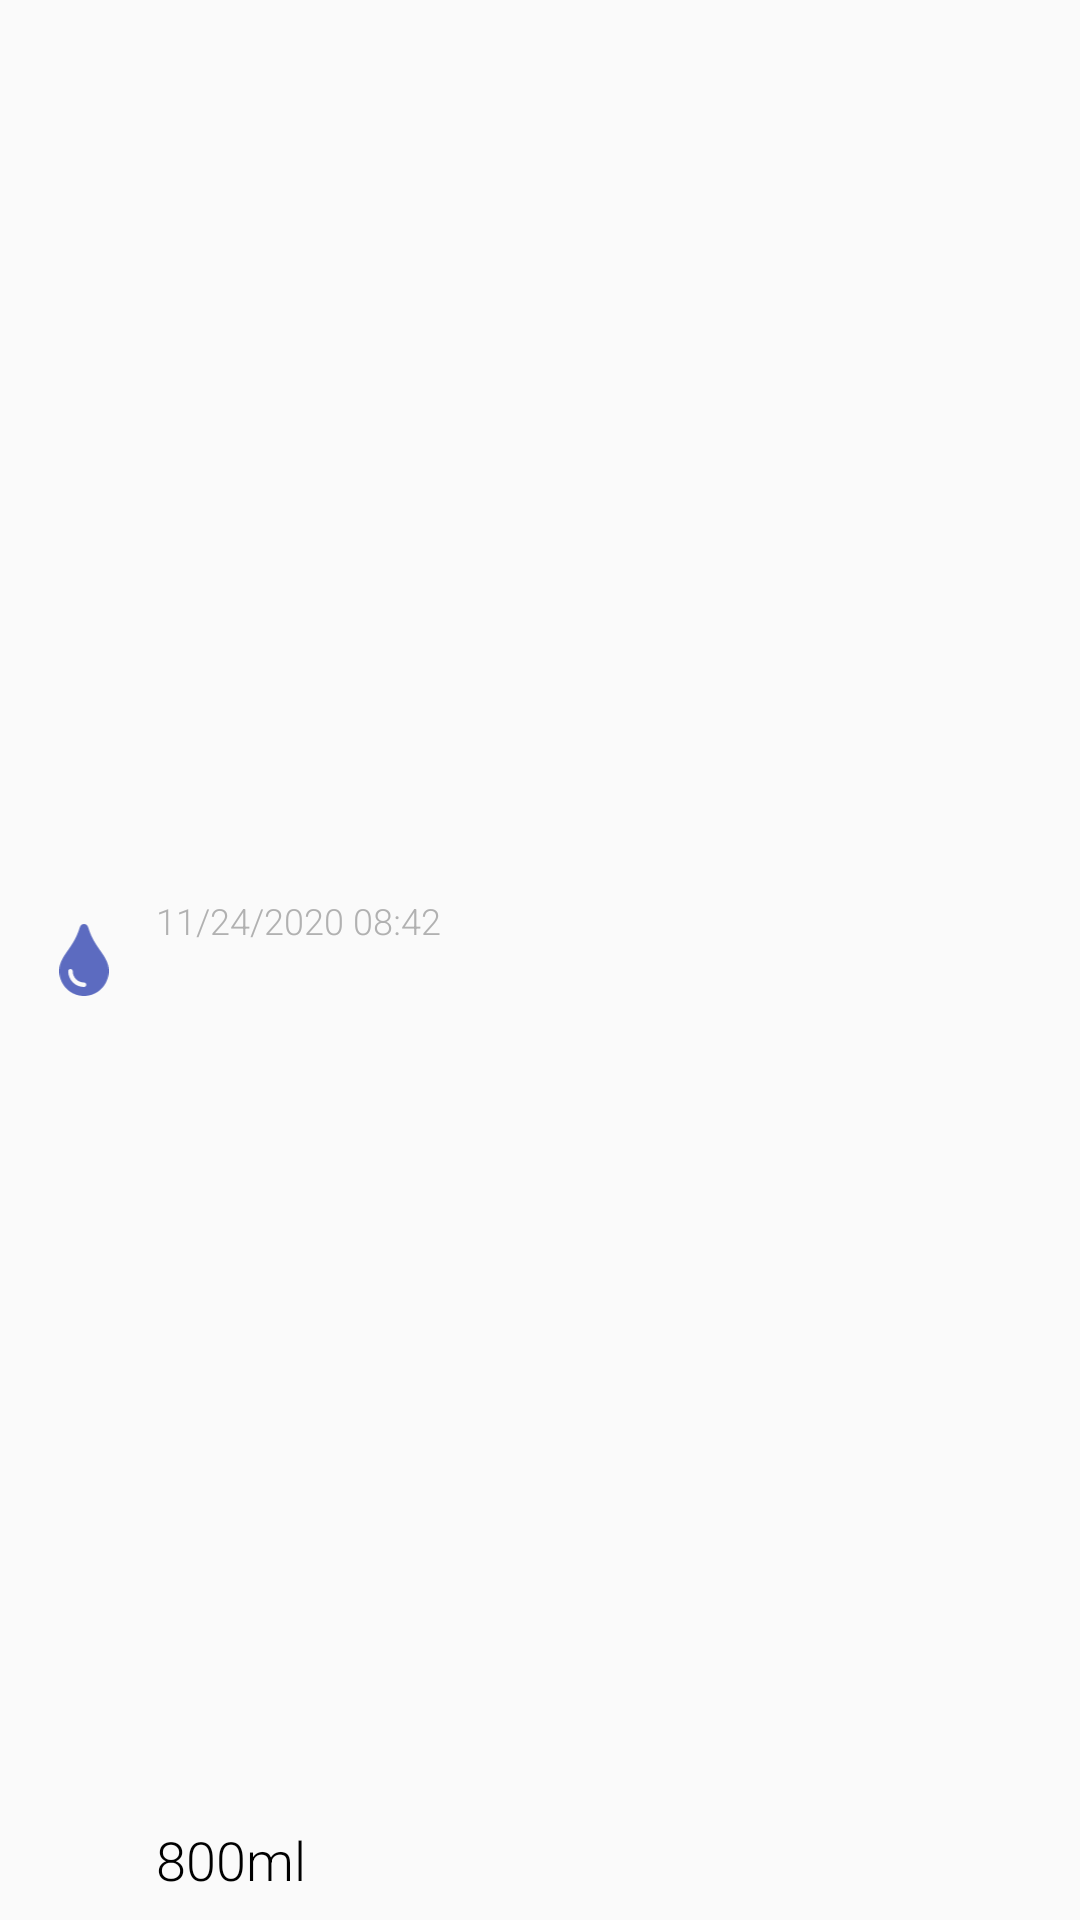

Here is an Android app screen rendered from its layout file. Give the layout XML and the strings, colors and styles it references.
<!-- AndroidManifest.xml: application theme AppTheme -->
<!-- res/layout/water_item.xml -->
<?xml version="1.0" encoding="utf-8"?>
<androidx.constraintlayout.widget.ConstraintLayout
    xmlns:android="http://schemas.android.com/apk/res/android"
    xmlns:app="http://schemas.android.com/apk/res-auto"
    xmlns:tools="http://schemas.android.com/tools"
    android:layout_marginBottom="8dp"
    android:layout_marginTop="8dp"
    android:clickable="true"
    android:foreground="?attr/selectableItemBackground"
    android:layout_width="match_parent"
    android:layout_height="wrap_content">

    <ImageView
        android:id="@+id/iv_icon"
        android:layout_width="24dp"
        android:layout_height="24dp"
        android:layout_marginStart="16dp"
        android:layout_marginTop="8dp"
        android:layout_marginBottom="8dp"
        app:tint="#5C6BC0"
        app:layout_constraintBottom_toBottomOf="parent"
        app:layout_constraintStart_toStartOf="parent"
        app:layout_constraintTop_toTopOf="parent"
        app:srcCompat="@drawable/ic_tint_solid" />

    <ImageView
        android:id="@+id/iv_delete"
        android:padding="8dp"
        android:clickable="true"
        android:foreground="?attr/selectableItemBackground"
        android:layout_width="32dp"
        android:layout_height="32dp"
        android:layout_marginTop="8dp"
        android:layout_marginEnd="16dp"
        android:layout_marginBottom="8dp"
        app:layout_constraintBottom_toBottomOf="parent"
        app:layout_constraintEnd_toEndOf="parent"
        app:layout_constraintTop_toTopOf="parent"
        app:srcCompat="@drawable/ic_trash_solid"
        app:tint="#EC407A" />

    <TextView
        android:id="@+id/tv_amount"
        android:layout_width="0dp"
        android:layout_height="wrap_content"
        android:layout_marginStart="12dp"
        android:layout_marginEnd="12dp"
        android:layout_marginBottom="8dp"
        android:fontFamily="sans-serif-light"
        android:text="800ml"
        android:textColor="#000"
        android:textSize="18sp"
        app:layout_constraintBottom_toBottomOf="parent"
        app:layout_constraintEnd_toStartOf="@+id/iv_delete"
        app:layout_constraintStart_toEndOf="@+id/iv_icon" />

    <TextView
        android:id="@+id/tv_date"
        android:layout_width="wrap_content"
        android:layout_height="wrap_content"
        android:layout_marginTop="8dp"
        android:layout_marginBottom="2dp"
        android:fontFamily="sans-serif-light"
        android:text="11/24/2020 08:42"
        android:textColor="#B1B1B1"
        android:textSize="12sp"
        app:layout_constraintBottom_toTopOf="@+id/tv_amount"
        app:layout_constraintStart_toStartOf="@+id/tv_amount"
        app:layout_constraintTop_toTopOf="parent" />
</androidx.constraintlayout.widget.ConstraintLayout>
<!-- resources referenced by this layout -->
<resources>
  <!-- drawable ic_tint_solid (drawable) -->
  <vector xmlns:android="http://schemas.android.com/apk/res/android"
      android:width="352dp"
      android:height="512dp"
      android:viewportWidth="352"
      android:viewportHeight="512">
    <path
        android:pathData="M205.22,22.09c-7.94,-28.78 -49.44,-30.12 -58.44,0C100.01,179.85 0,222.72 0,333.91 0,432.35 78.72,512 176,512s176,-79.65 176,-178.09c0,-111.75 -99.79,-153.34 -146.78,-311.82zM176,448c-61.75,0 -112,-50.25 -112,-112 0,-8.84 7.16,-16 16,-16s16,7.16 16,16c0,44.11 35.89,80 80,80 8.84,0 16,7.16 16,16s-7.16,16 -16,16z"
        android:fillColor="#000"/>
  </vector>
  <style name="AppTheme" parent="Theme.AppCompat.Light.NoActionBar">
          
          <item name="colorPrimary">@color/colorPrimary</item>
          <item name="colorPrimaryDark">#fff</item>
          <item name="colorAccent">#fff</item>
      </style>
  <!-- not gathered from this repository: default colours our renderer supplied (Android Studio template values) -->
  <color name="colorPrimary">#FF6200EE</color>
</resources>
